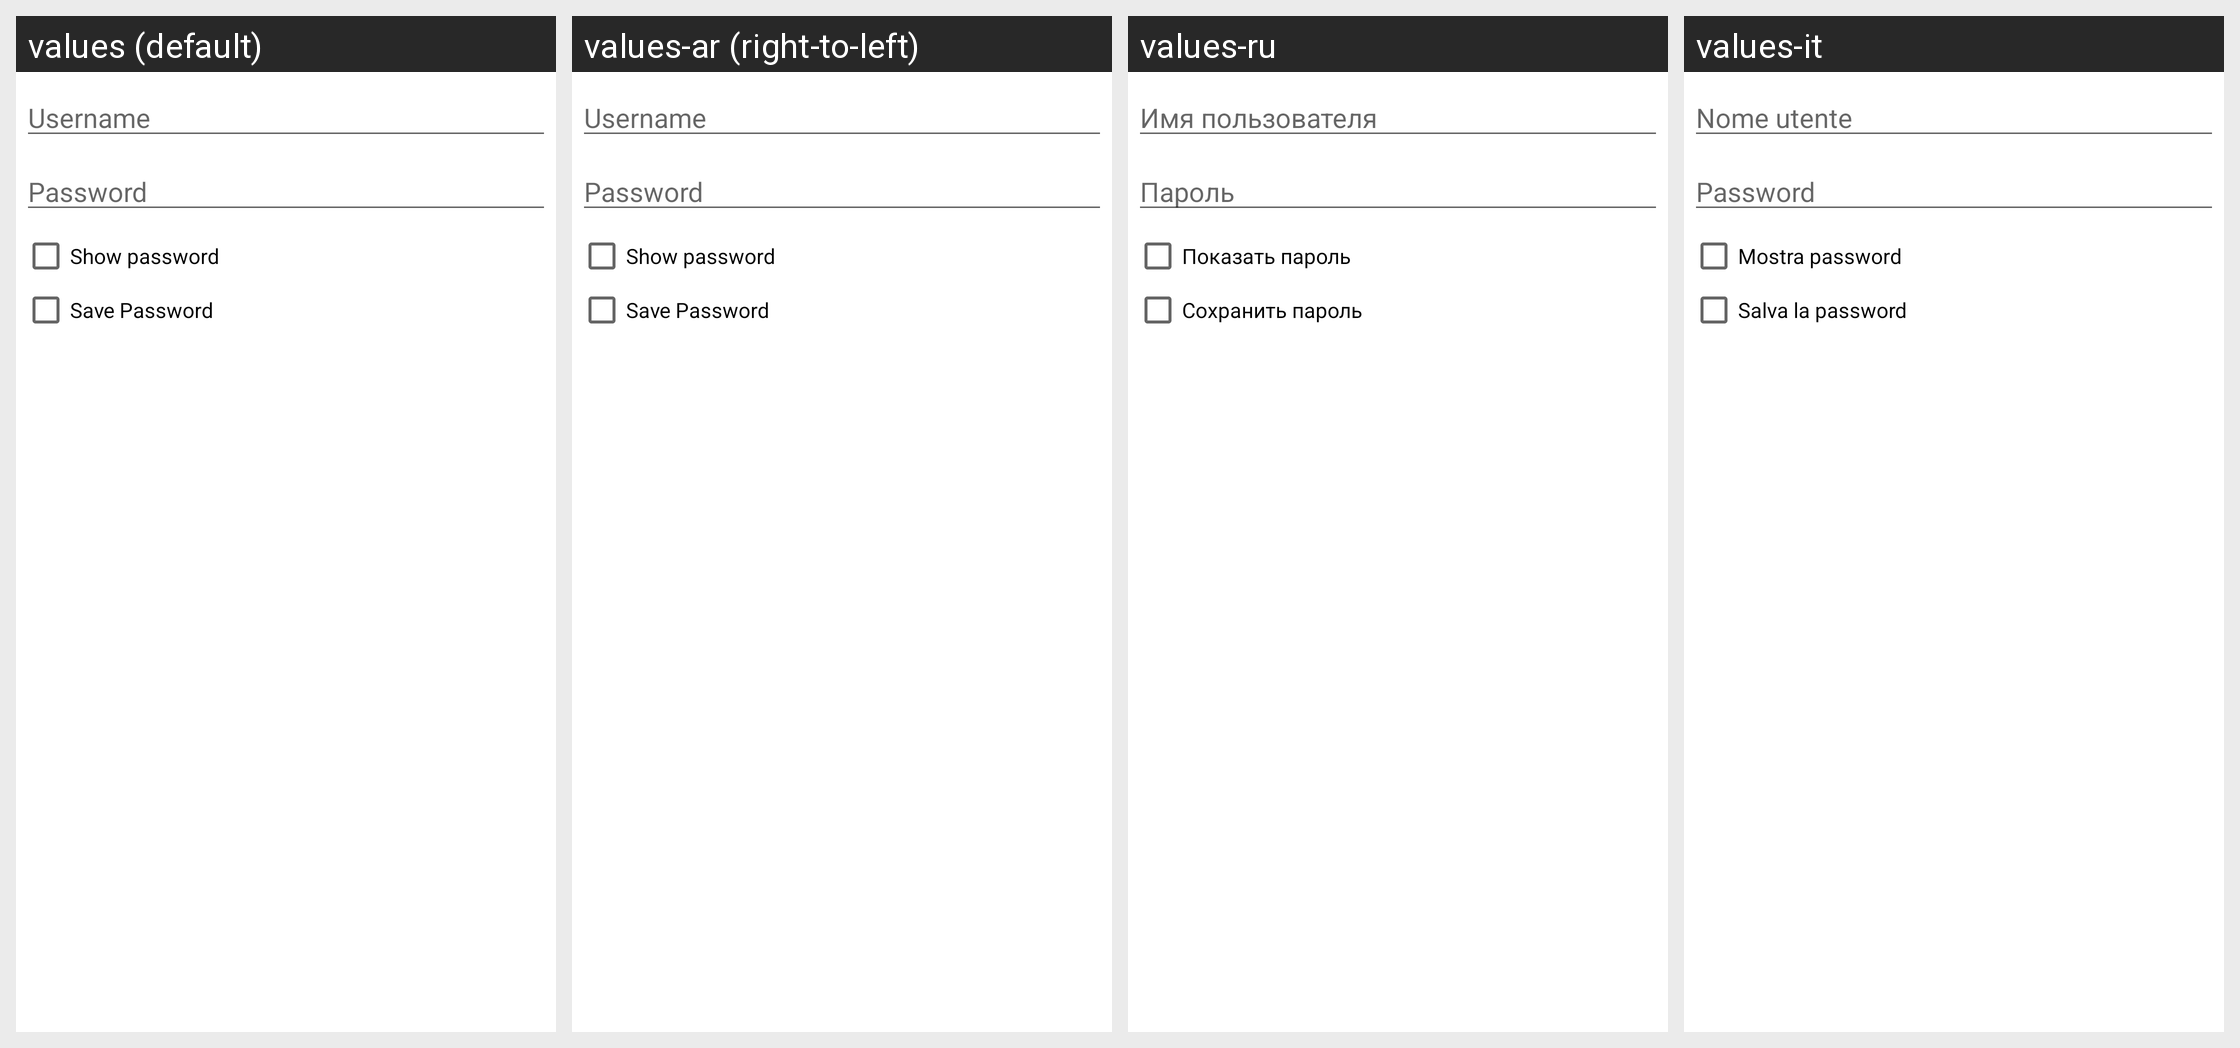

Here is an Android app screen in its default locale and in the app's own translations. Write out the translated-string differences for the strings that appear on this screen.
Android screen res/layout/userpass.xml rendered under 4 locales, left to right: values (default), values-ar (right-to-left), values-ru, values-it. Device: Nexus 5 (rendered at 1080×1920; each locale shown at half size, 540×960, under a caption strip naming it); theme Theme.ShellfireVPN.Splash.
Other locales in the repository, not shown: values-bg, values-cs, values-da, values-de, values-el, values-es, values-et, values-fi, values-fr, values-hu, values-id, values-ja, values-lt, values-lv, values-nl, values-pl, values-pt, values-ro, values-sk, values-sl, values-sv, values-tr, values-uk.
Strings drawn on this screen, with the default value and each locale's value (text and hints the layout hard-codes, and strings that could not be matched under every locale, appear in the picture but are not listed):

auth_username
  values: Username
  values-ar: Username  [not translated; the default value is used]
  values-ru: Имя пользователя
  values-it: Nome utente

password
  values: Password
  values-ar: Password  [not translated; the default value is used]
  values-ru: Пароль
  values-it: Password

show_password
  values: Show password
  values-ar: Show password  [not translated; the default value is used]
  values-ru: Показать пароль
  values-it: Mostra password

save_password
  values: Save Password
  values-ar: Save Password  [not translated; the default value is used]
  values-ru: Сохранить пароль
  values-it: Salva la password
